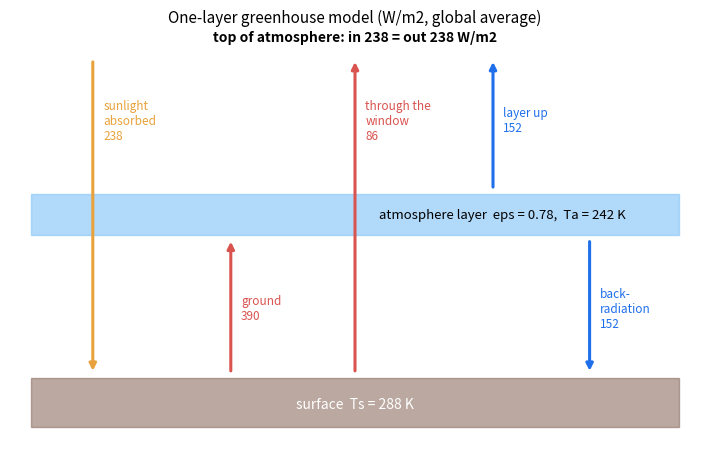
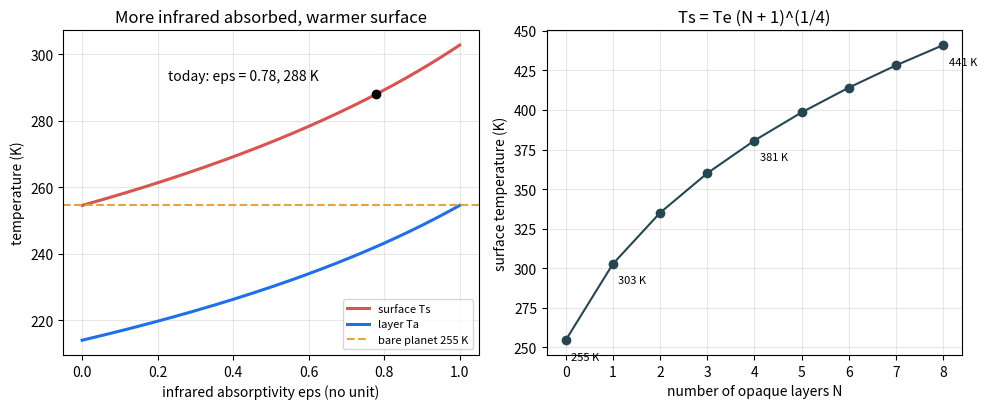

These figures' Python source, in order:
"""Session 2 (Level 2): one atmospheric layer that absorbs infrared warms the surface.

Run:  python start.py 2
"""
# %% [markdown]
# # Session 2: the one-layer greenhouse model
# **A. Real-world problem.** Session 1 found that a bare Earth would sit at about 255 K
# (-18 C), but the real surface averages about 288 K (15 C). Air is almost transparent to
# sunlight, yet water vapour and carbon dioxide absorb the infrared that the warm ground
# sends up. How much infrared must the air absorb to explain the missing 33 K, and how
# warm would the surface get if the air absorbed all of it?
#
# **Plan.** (1) a single atmospheric layer with infrared absorptivity epsilon, (2) three
# energy balances (top of atmosphere, layer, surface) solved by hand, (3) find epsilon for
# today's Earth, (4) stacks of N opaque layers and Venus, (5) what a small rise in epsilon
# does: radiative forcing.
#
# **Model.** Averages over the whole globe and a whole year, per square metre. Sunlight
# passes the layer untouched; the layer absorbs a share epsilon of the infrared from the
# ground and, by Kirchhoff's law, emits epsilon sigma Ta^4 both upward and downward.

# %%
import pathlib

import numpy as np

OUT = (pathlib.Path(__file__).resolve().parent if "__file__" in globals() else pathlib.Path(".")) / "out"
SIGMA = 5.670374419e-8      # W/(m2 K4)
S_EARTH, ALBEDO_EARTH, T_OBS = 1361.0, 0.30, 288.0


def absorbed_solar(s=S_EARTH, albedo=ALBEDO_EARTH):
    """Sunlight absorbed per square metre, averaged over the sphere (W/m2)."""
    if s <= 0 or not 0.0 <= albedo <= 1.0:
        raise ValueError("need S > 0 and 0 <= albedo <= 1")
    return s * (1.0 - albedo) / 4.0


def bare_temperature(s=S_EARTH, albedo=ALBEDO_EARTH):
    """Session 1: the bare-planet (effective) temperature in K."""
    return (absorbed_solar(s, albedo) / SIGMA) ** 0.25


# %% [markdown]
# ## Step 1: three balances, solved by hand
# Write G = sigma Ts^4 (ground emission) and A = sigma Ta^4 (layer emission per face).
#
# * **Layer:** absorbs eps G, emits eps A up and eps A down, so eps G = 2 eps A, i.e. A = G / 2.
# * **Top of atmosphere:** sunlight absorbed = what escapes = (1 - eps) G + eps A.
# * Putting A = G / 2 in: absorbed = G (1 - eps / 2), so
#
#       Ts = Te [ 2 / (2 - eps) ]^(1/4)        Ta = Ts / 2^(1/4)
#
# * **Surface check:** absorbed sunlight + eps A (back-radiation) = G. It holds automatically.

# %%
def surface_temperature(eps, s=S_EARTH, albedo=ALBEDO_EARTH):
    """Surface temperature (K) under one layer with infrared absorptivity eps (0 to 1)."""
    if not 0.0 <= eps <= 1.0:
        raise ValueError("eps must lie between 0 and 1")
    return bare_temperature(s, albedo) * (2.0 / (2.0 - eps)) ** 0.25


def layer_temperature(eps, s=S_EARTH, albedo=ALBEDO_EARTH):
    """Temperature of the absorbing layer (K): Ts / 2^(1/4), whatever eps is."""
    return surface_temperature(eps, s, albedo) / 2.0 ** 0.25


def fluxes(eps, s=S_EARTH, albedo=ALBEDO_EARTH):
    """All energy flows of the one-layer model (W/m2) and the three balance residuals."""
    asr = absorbed_solar(s, albedo)
    g = SIGMA * surface_temperature(eps, s, albedo) ** 4
    a = SIGMA * layer_temperature(eps, s, albedo) ** 4
    f = {"solar_absorbed": asr, "ground": g, "through_window": (1.0 - eps) * g,
         "layer_up": eps * a, "back_radiation": eps * a}
    f["olr"] = f["through_window"] + f["layer_up"]                    # outgoing longwave radiation
    f["toa_residual"] = asr - f["olr"]
    f["layer_residual"] = eps * g - f["layer_up"] - f["back_radiation"]
    f["surface_residual"] = asr + f["back_radiation"] - g
    return f


def eps_for_surface(t_surface, s=S_EARTH, albedo=ALBEDO_EARTH):
    """Invert: the eps that gives the requested surface temperature (K)."""
    ratio = (bare_temperature(s, albedo) / t_surface) ** 4
    eps = 2.0 * (1.0 - ratio)
    if not 0.0 <= eps <= 1.0:
        raise ValueError("one layer cannot give this temperature (needs 0 <= eps <= 1)")
    return eps


# %% [markdown]
# ## Step 2: N opaque layers
# Stack N layers that each absorb all infrared (eps = 1). Each layer is warmer than the one
# above it, and the same bookkeeping gives Ts = Te (N + 1)^(1/4). Venus, with a thick CO2
# atmosphere, behaves like many such layers.

# %%
def n_layer_surface_temperature(n, s=S_EARTH, albedo=ALBEDO_EARTH):
    """Surface temperature (K) under n fully absorbing layers."""
    if n < 0 or int(n) != n:
        raise ValueError("n must be a whole number >= 0")
    return bare_temperature(s, albedo) * (n + 1) ** 0.25


def layers_needed(t_surface, s, albedo):
    """How many opaque layers (not rounded) give this surface temperature."""
    return (t_surface / bare_temperature(s, albedo)) ** 4 - 1.0


# %% [markdown]
# ## Step 3: radiative forcing
# Add a little more CO2 and eps rises. Before anything warms, less infrared escapes: the
# outgoing longwave radiation (OLR) at fixed temperatures falls. That deficit is the
# **radiative forcing** F (W/m2). In this model OLR = G (1 - eps / 2) at the old Ta = Ts / 2^(1/4),
# so F = G d(eps) / 2. Doubling CO2 gives about 3.7 W/m2 (IPCC estimate).

# %%
def instant_forcing(eps_old, eps_new, s=S_EARTH, albedo=ALBEDO_EARTH):
    """Drop in OLR (W/m2) right after eps changes, with the old temperatures held fixed."""
    g = SIGMA * surface_temperature(eps_old, s, albedo) ** 4
    return g * (eps_new - eps_old) / 2.0


# %%
if __name__ == "__main__":
    import matplotlib.pyplot as plt

    OUT.mkdir(exist_ok=True)
    eps_now = eps_for_surface(T_OBS)
    f = fluxes(eps_now)
    print(f"eps for 288 K = {eps_now:.3f}; layer temperature {layer_temperature(eps_now):.1f} K")
    for k in ("solar_absorbed", "ground", "through_window", "layer_up", "back_radiation", "olr"):
        print(f"  {k:15s} {f[k]:7.1f} W/m2")
    print(f"residuals: top {f['toa_residual']:.2e}, layer {f['layer_residual']:.2e}, surface {f['surface_residual']:.2e}")
    print(f"eps = 0: {surface_temperature(0):.1f} K;  eps = 1: {surface_temperature(1):.1f} K")
    d_eps = 3.7 / (f["ground"] / 2.0)
    print(f"a forcing of 3.7 W/m2 needs d(eps) = {d_eps:.4f}; new equilibrium {surface_temperature(eps_now + d_eps):.2f} K")
    print(f"Venus needs about {layers_needed(737.0, 2601.0, 0.77):.0f} opaque layers")

    # Figure 1: the energy flows of the one-layer model for today's Earth
    fig, ax = plt.subplots(figsize=(7.2, 4.6))
    ax.set_xlim(0, 10)
    ax.set_ylim(0, 10)
    ax.axis("off")
    ax.add_patch(plt.Rectangle((0.3, 0.3), 9.4, 1.2, color="#8d6e63", alpha=0.6))
    ax.text(5, 0.75, f"surface  Ts = {surface_temperature(eps_now):.0f} K", ha="center", fontsize=10, color="white")
    ax.add_patch(plt.Rectangle((0.3, 5.0), 9.4, 1.0, color="#90caf9", alpha=0.7))
    ax.text(5.35, 5.5, f"atmosphere layer  eps = {eps_now:.2f},  Ta = {layer_temperature(eps_now):.0f} K", ha="left", va="center", fontsize=9.5)

    def arrow(x, y0, y1, colour, text, ty):
        ax.annotate("", xy=(x, y1), xytext=(x, y0), arrowprops=dict(arrowstyle="-|>", lw=2.2, color=colour))
        ax.text(x + 0.15, ty, text, fontsize=8.5, color=colour, ha="left", va="center")

    arrow(1.2, 9.3, 1.6, "#e9a23b", f"sunlight\nabsorbed\n{f['solar_absorbed']:.0f}", 7.8)
    arrow(3.2, 1.6, 4.9, "#d9534f", f"ground\n{f['ground']:.0f}", 3.2)
    arrow(5.0, 1.6, 9.3, "#d9534f", f"through the\nwindow\n{f['through_window']:.0f}", 7.8)
    arrow(7.0, 6.1, 9.3, "#1f6feb", f"layer up\n{f['layer_up']:.0f}", 7.8)
    arrow(8.4, 4.9, 1.6, "#1f6feb", f"back-\nradiation\n{f['back_radiation']:.0f}", 3.2)
    ax.text(5, 9.75, f"top of atmosphere: in {f['solar_absorbed']:.0f} = out {f['olr']:.0f} W/m2", ha="center", fontsize=10, weight="bold")
    ax.set_title("One-layer greenhouse model (W/m2, global average)", fontsize=11)
    fig.tight_layout()
    fig.savefig(OUT / "layer_fluxes.png", dpi=120)

    # Figure 2: surface temperature against eps, and against the number of opaque layers
    fig2, (a1, a2) = plt.subplots(1, 2, figsize=(10, 4.2))
    e = np.linspace(0, 1, 201)
    a1.plot(e, [surface_temperature(x) for x in e], color="#d9534f", lw=2.2, label="surface Ts")
    a1.plot(e, [layer_temperature(x) for x in e], color="#1f6feb", lw=2.2, label="layer Ta")
    a1.axhline(bare_temperature(), color="#e9a23b", ls="--", label=f"bare planet {bare_temperature():.0f} K")
    a1.plot([eps_now], [T_OBS], "ko")
    a1.annotate(f"today: eps = {eps_now:.2f}, 288 K", (eps_now, T_OBS), textcoords="offset points", xytext=(-150, 10))
    a1.set_xlabel("infrared absorptivity eps (no unit)")
    a1.set_ylabel("temperature (K)")
    a1.set_title("More infrared absorbed, warmer surface")
    a1.legend(fontsize=8, loc="lower right")
    a1.grid(alpha=0.3)
    n = np.arange(0, 9)
    a2.plot(n, [n_layer_surface_temperature(k) for k in n], "o-", color="#264653")
    for k in (0, 1, 4, 8):
        a2.annotate(f"{n_layer_surface_temperature(k):.0f} K", (k, n_layer_surface_temperature(k)), textcoords="offset points", xytext=(4, -14), fontsize=8)
    a2.set_xlabel("number of opaque layers N")
    a2.set_ylabel("surface temperature (K)")
    a2.set_title("Ts = Te (N + 1)^(1/4)")
    a2.grid(alpha=0.3)
    fig2.tight_layout()
    fig2.savefig(OUT / "ts_vs_eps.png", dpi=120)

# %% [markdown]
# ## Where this stops
# The one-layer model explains the 33 K and shows that more absorbing gas means a warmer
# surface. It says nothing about **how fast** the warming happens or about feedbacks such
# as water vapour. Session 3 steps the temperature forward in time with the ocean's heat
# capacity and a CO2 forcing.
